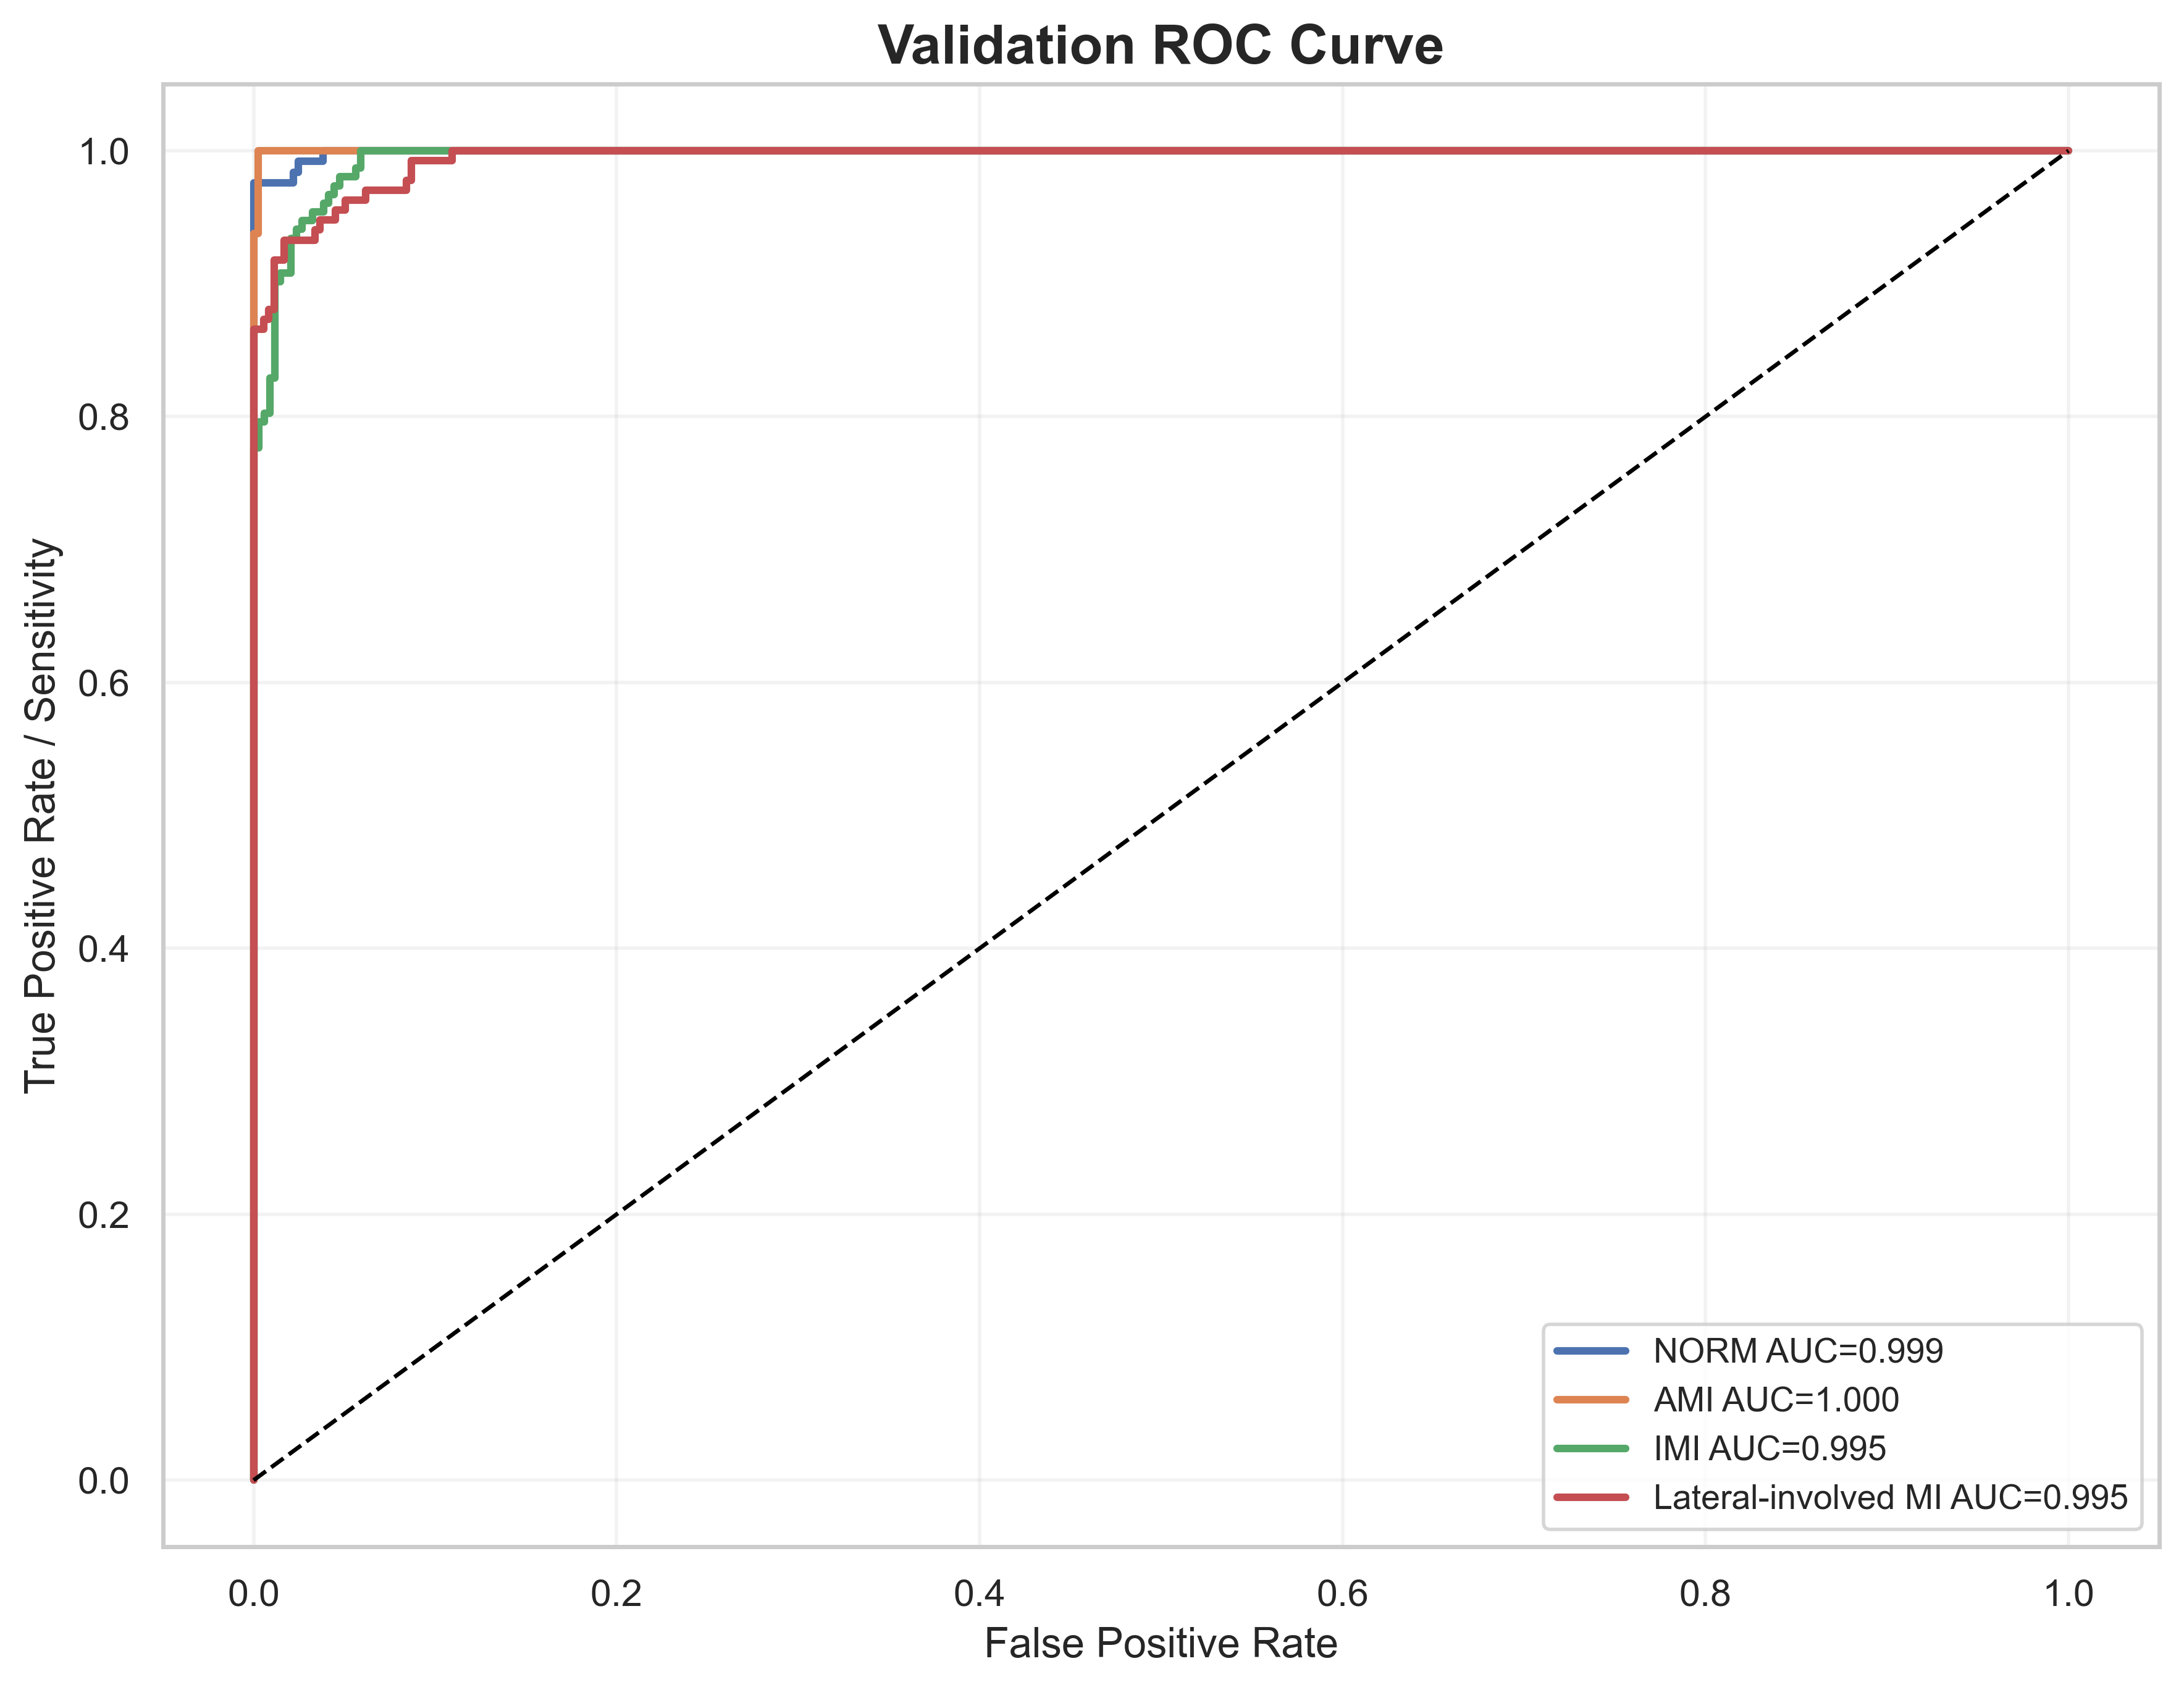

Values plotted in this chart, from the file beside it:
label, fpr, tpr, auc
NORM, 0.0, 0.0, 0.9993
NORM, 0.0, 0.008065, 0.9993
NORM, 0.0, 0.9758, 0.9993
NORM, 0.02186, 0.9758, 0.9993
NORM, 0.02186, 0.9839, 0.9993
NORM, 0.02459, 0.9839, 0.9993
NORM, 0.02459, 0.9919, 0.9993
NORM, 0.03825, 0.9919, 0.9993
NORM, 0.03825, 1.0, 0.9993
NORM, 1.0, 1.0, 0.9993
AMI, 0.0, 0.0, 0.9998
AMI, 0.0, 0.0125, 0.9998
AMI, 0.0, 0.9375, 0.9998
AMI, 0.002439, 0.9375, 0.9998
AMI, 0.002439, 1.0, 0.9998
AMI, 1.0, 1.0, 0.9998
IMI, 0.0, 0.0, 0.9953
IMI, 0.0, 0.006579, 0.9953
IMI, 0.0, 0.7763, 0.9953
IMI, 0.002959, 0.7763, 0.9953
IMI, 0.002959, 0.7961, 0.9953
IMI, 0.005917, 0.7961, 0.9953
IMI, 0.005917, 0.8026, 0.9953
IMI, 0.008876, 0.8026, 0.9953
IMI, 0.008876, 0.8289, 0.9953
IMI, 0.01183, 0.8289, 0.9953
IMI, 0.01183, 0.9013, 0.9953
IMI, 0.01479, 0.9013, 0.9953
IMI, 0.01479, 0.9079, 0.9953
IMI, 0.02071, 0.9079, 0.9953
IMI, 0.02071, 0.9342, 0.9953
IMI, 0.02367, 0.9342, 0.9953
IMI, 0.02367, 0.9408, 0.9953
IMI, 0.02663, 0.9408, 0.9953
IMI, 0.02663, 0.9474, 0.9953
IMI, 0.03254, 0.9474, 0.9953
IMI, 0.03254, 0.9539, 0.9953
IMI, 0.03846, 0.9539, 0.9953
IMI, 0.03846, 0.9605, 0.9953
IMI, 0.04142, 0.9605, 0.9953
IMI, 0.04142, 0.9671, 0.9953
IMI, 0.04438, 0.9671, 0.9953
IMI, 0.04438, 0.9737, 0.9953
IMI, 0.04734, 0.9737, 0.9953
IMI, 0.04734, 0.9803, 0.9953
IMI, 0.05621, 0.9803, 0.9953
IMI, 0.05621, 0.9868, 0.9953
IMI, 0.05917, 0.9868, 0.9953
IMI, 0.05917, 1.0, 0.9953
IMI, 1.0, 1.0, 0.9953
Lateral-involved MI, 0.0, 0.0, 0.9948
Lateral-involved MI, 0.0, 0.007463, 0.9948
Lateral-involved MI, 0.0, 0.8657, 0.9948
Lateral-involved MI, 0.005618, 0.8657, 0.9948
Lateral-involved MI, 0.005618, 0.8731, 0.9948
Lateral-involved MI, 0.008427, 0.8731, 0.9948
Lateral-involved MI, 0.008427, 0.8806, 0.9948
Lateral-involved MI, 0.01124, 0.8806, 0.9948
Lateral-involved MI, 0.01124, 0.9179, 0.9948
Lateral-involved MI, 0.01685, 0.9179, 0.9948
... 18 more rows
